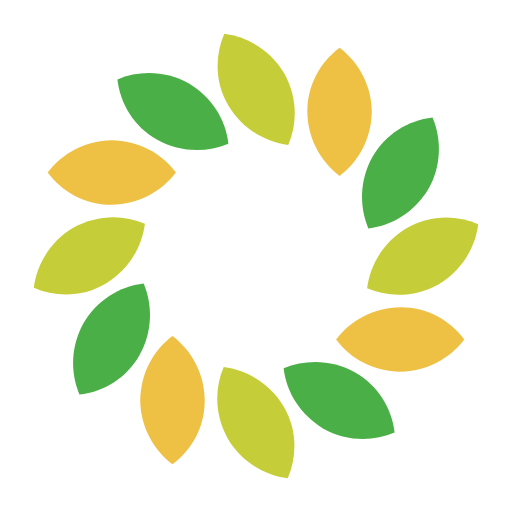
t = 0.00 s
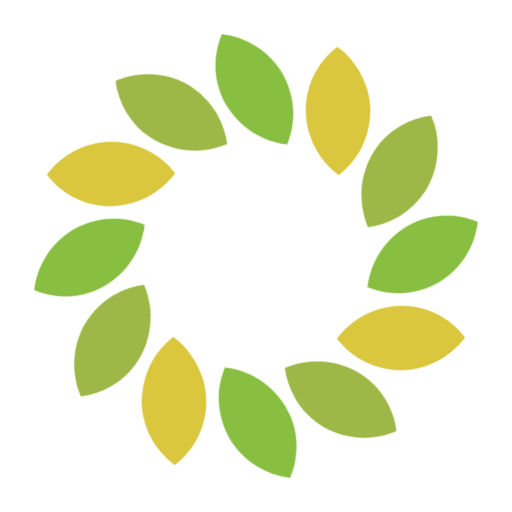
t = 0.99 s
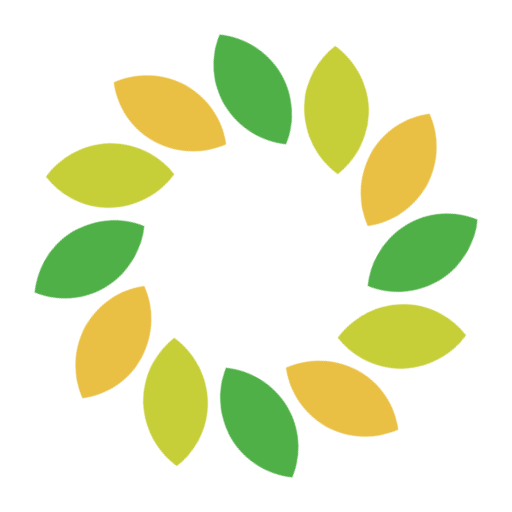
t = 1.98 s
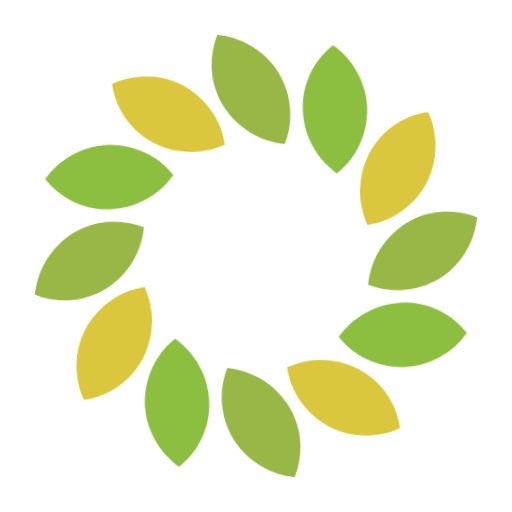
t = 2.97 s
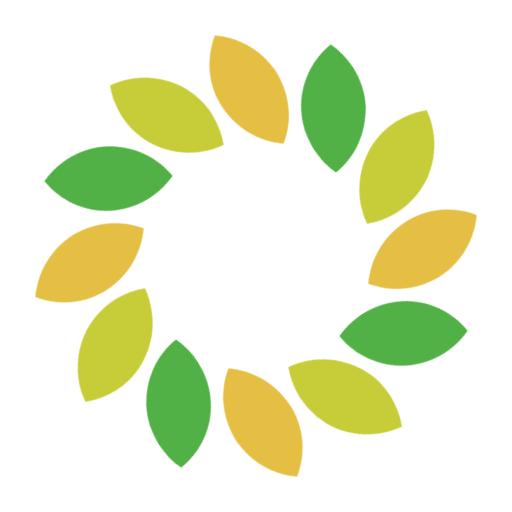
t = 3.96 s
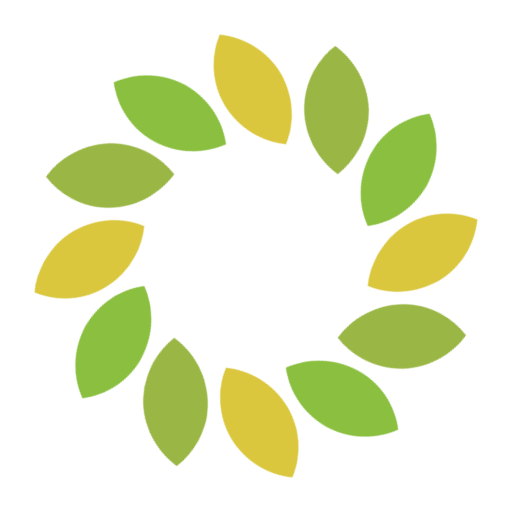
t = 4.98 s

The animated SVG that drew these frames (rendered in a browser with its animation timeline set to each time). Animation: 4 CSS @keyframes rules; one cycle of 6.00 s, repeats indefinitely.

<svg class="circle" xmlns="http://www.w3.org/2000/svg" xmlns:xlink="http://www.w3.org/1999/xlink" width="160px" height="160px" viewBox="0 0 100 100" preserveAspectRatio="xMidYMid">
  <style>
    .circle { animation: rotate 6s infinite linear; }
    .circle path:nth-child(3n + 0) { animation: leafColor1 2s infinite linear; }
    .circle path:nth-child(3n + 1) { animation: leafColor2 2s infinite linear; }
    .circle path:nth-child(3n + 2) { animation: leafColor3 2s infinite linear; }
    @keyframes rotate { from { transform: rotate(0deg); } to { transform: rotate(360deg); } }
    @keyframes leafColor1 { 0% { fill: #4BAF47; } 33% { fill: #EEC044; } 66% { fill: #C5CE38; } 100% { fill: #4BAF47; } }
    @keyframes leafColor2 { 0% { fill: #C5CE38; } 33% { fill: #4BAF47; } 66% { fill: #EEC044; } 100% { fill: #C5CE38; } }
    @keyframes leafColor3 { 0% { fill: #EEC044; } 33% { fill: #C5CE38; } 66% { fill: #4BAF47; } 100% { fill: #EEC044; } }
  </style>
<g transform="translate(50,50) scale(1) translate(-50,-50)">
  <path d="M44.6,20.6c2.6,4.4,7,7.1,11.7,7.7c1.9-4.4,1.7-9.5-0.8-14c-2.6-4.4-7-7.1-11.7-7.7C41.9,11,42,16.2,44.6,20.6z" transform="rotate(0 50 50)"></path>

  <path d="M44.6,20.6c2.6,4.4,7,7.1,11.7,7.7c1.9-4.4,1.7-9.5-0.8-14c-2.6-4.4-7-7.1-11.7-7.7C41.9,11,42,16.2,44.6,20.6z" transform="rotate(30 50 50)">
  </path>

  <path d="M44.6,20.6c2.6,4.4,7,7.1,11.7,7.7c1.9-4.4,1.7-9.5-0.8-14c-2.6-4.4-7-7.1-11.7-7.7C41.9,11,42,16.2,44.6,20.6z" transform="rotate(60 50 50)">
  </path>

  <path d="M44.6,20.6c2.6,4.4,7,7.1,11.7,7.7c1.9-4.4,1.7-9.5-0.8-14c-2.6-4.4-7-7.1-11.7-7.7C41.9,11,42,16.2,44.6,20.6z" transform="rotate(90 50 50)">
  </path>

  <path d="M44.6,20.6c2.6,4.4,7,7.1,11.7,7.7c1.9-4.4,1.7-9.5-0.8-14c-2.6-4.4-7-7.1-11.7-7.7C41.9,11,42,16.2,44.6,20.6z" transform="rotate(120 50 50)">
  </path>

  <path d="M44.6,20.6c2.6,4.4,7,7.1,11.7,7.7c1.9-4.4,1.7-9.5-0.8-14c-2.6-4.4-7-7.1-11.7-7.7C41.9,11,42,16.2,44.6,20.6z" transform="rotate(150 50 50)">
  </path>

  <path d="M44.6,20.6c2.6,4.4,7,7.1,11.7,7.7c1.9-4.4,1.7-9.5-0.8-14c-2.6-4.4-7-7.1-11.7-7.7C41.9,11,42,16.2,44.6,20.6z" transform="rotate(180 50 50)">
  </path>

  <path d="M44.6,20.6c2.6,4.4,7,7.1,11.7,7.7c1.9-4.4,1.7-9.5-0.8-14c-2.6-4.4-7-7.1-11.7-7.7C41.9,11,42,16.2,44.6,20.6z" transform="rotate(210 50 50)">
  </path>

  <path d="M44.6,20.6c2.6,4.4,7,7.1,11.7,7.7c1.9-4.4,1.7-9.5-0.8-14c-2.6-4.4-7-7.1-11.7-7.7C41.9,11,42,16.2,44.6,20.6z" transform="rotate(240 50 50)">
  </path>

  <path d="M44.6,20.6c2.6,4.4,7,7.1,11.7,7.7c1.9-4.4,1.7-9.5-0.8-14c-2.6-4.4-7-7.1-11.7-7.7C41.9,11,42,16.2,44.6,20.6z" transform="rotate(270 50 50)">
  </path>

  <path d="M44.6,20.6c2.6,4.4,7,7.1,11.7,7.7c1.9-4.4,1.7-9.5-0.8-14c-2.6-4.4-7-7.1-11.7-7.7C41.9,11,42,16.2,44.6,20.6z" transform="rotate(300 50 50)">
  </path>

  <path d="M44.6,20.6c2.6,4.4,7,7.1,11.7,7.7c1.9-4.4,1.7-9.5-0.8-14c-2.6-4.4-7-7.1-11.7-7.7C41.9,11,42,16.2,44.6,20.6z" transform="rotate(330 50 50)">
  </path>
</g>
</svg>